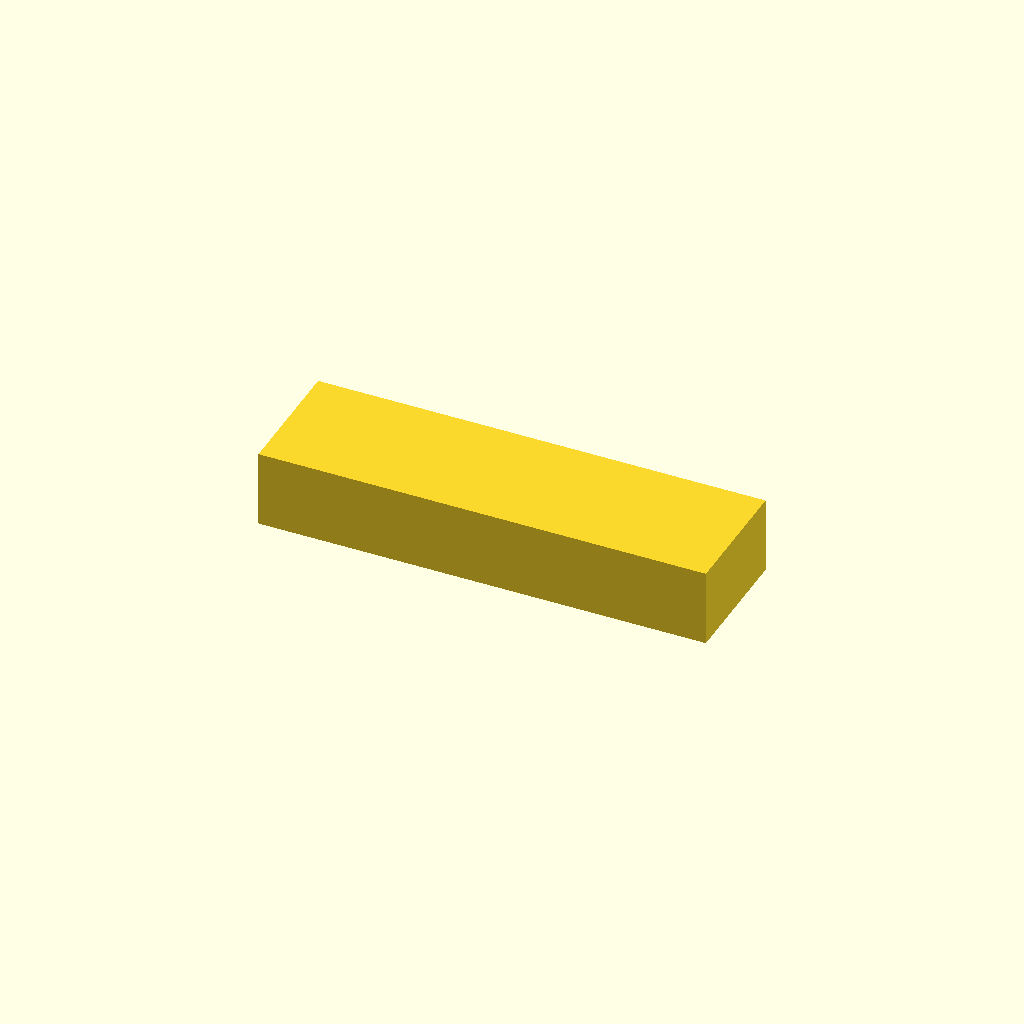
Cell 1 — every parameter at its default value.
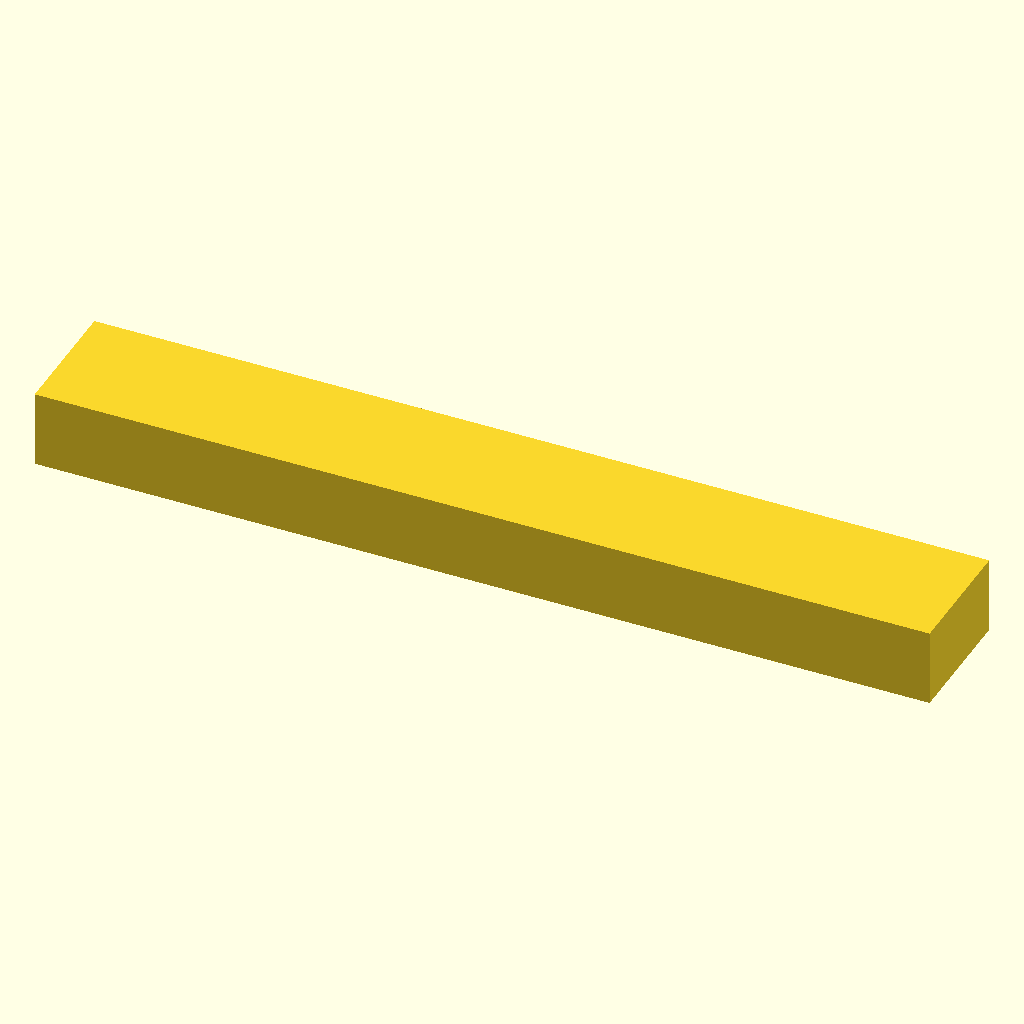
Cell 2 — length set to 140, the other parameters unchanged.
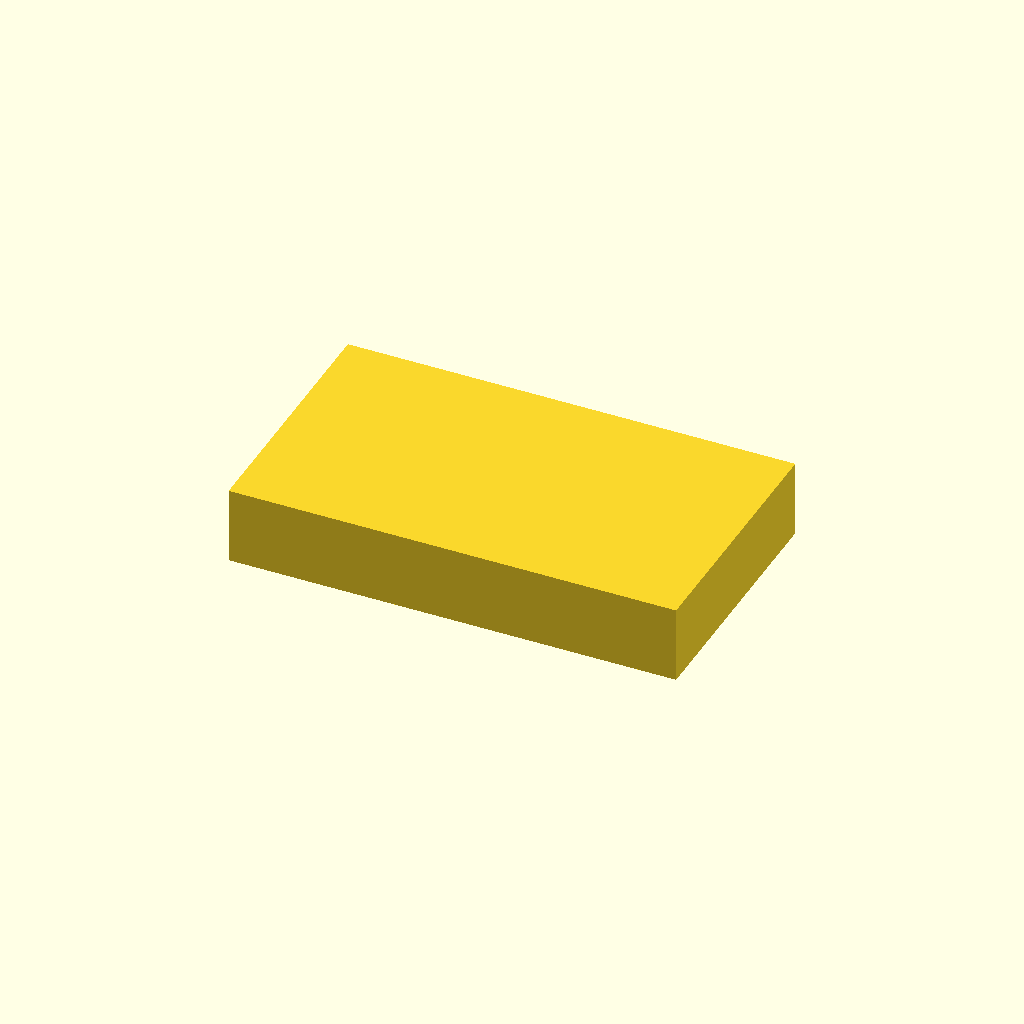
Cell 3: the same model with width = 40.
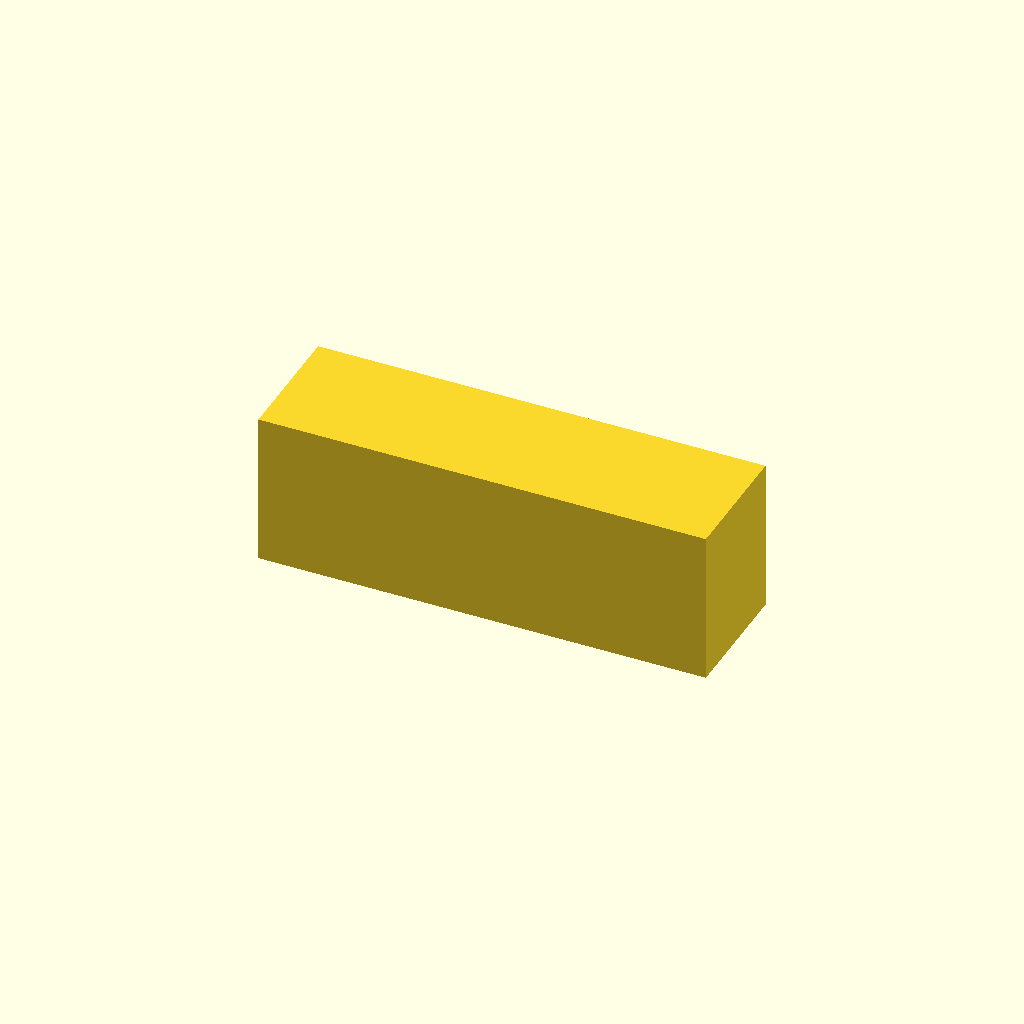
Cell 4: height = 24 (everything else at default).
All cells are drawn from one camera (rotation 55°, 0°, 25°, orthographic, colour scheme Cornfield), so only the parameter changes between them.
Source of the model, deepcad_8037/0006/00066030/output_1/00066030.scad:

// Define the dimensions of the rectangular block
length = 70;  // Adjusted length to match the original model proportions
width = 20;   // Width remains unchanged
height = 12;  // Adjusted height to match the original model proportions

// Adjust the position and orientation of the block
translate([0, 0, -5])  // Lowered the block to match the vertical position of the original model
rotate([0, 0, 0])      // Removed rotation to align the block horizontally
cube([length, width, height], center = true);
Parameter table extracted from the source (name, type, default, range or options):
length: number, default 70
width: number, default 20
height: number, default 12
